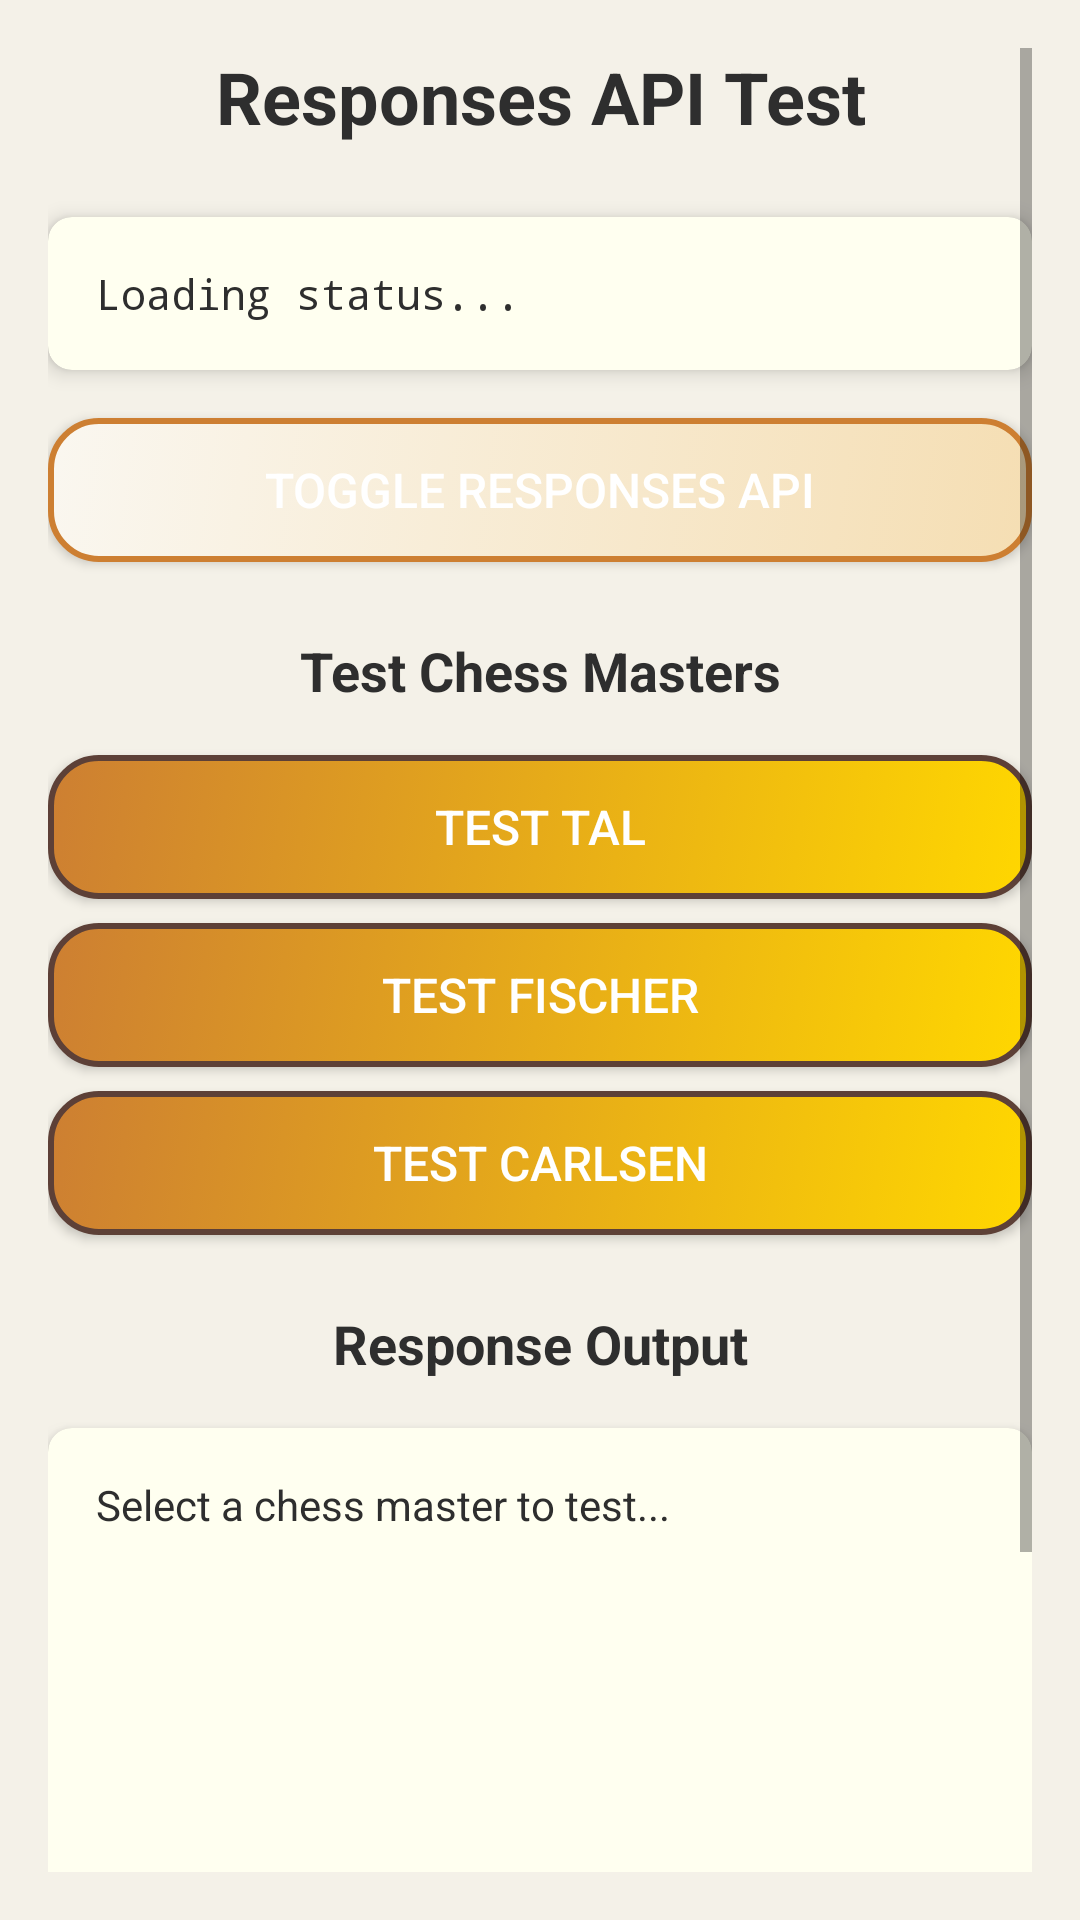

The Android layout XML behind this screen, and the referenced resources:
<!-- AndroidManifest.xml: activity theme Theme.ChessPedagogue -->
<!-- res/layout/activity_responses_api_test.xml -->
<?xml version="1.0" encoding="utf-8"?>
<ScrollView xmlns:android="http://schemas.android.com/apk/res/android"
    xmlns:app="http://schemas.android.com/apk/res-auto"
    android:layout_width="match_parent"
    android:layout_height="match_parent"
    android:background="@color/parchment"
    android:padding="16dp">

    <LinearLayout
        android:layout_width="match_parent"
        android:layout_height="wrap_content"
        android:orientation="vertical"
        android:gravity="center_horizontal">

        
        <TextView
            android:layout_width="match_parent"
            android:layout_height="wrap_content"
            android:text="Responses API Test"
            android:textSize="24sp"
            android:textStyle="bold"
            android:textColor="@color/text_on_light"
            android:gravity="center"
            android:layout_marginBottom="24dp" />

        
        <androidx.cardview.widget.CardView
            android:layout_width="match_parent"
            android:layout_height="wrap_content"
            android:layout_marginBottom="16dp"
            app:cardCornerRadius="8dp"
            app:cardElevation="4dp"
            app:cardBackgroundColor="@color/ivory">

            <TextView
                android:id="@+id/statusText"
                android:layout_width="match_parent"
                android:layout_height="wrap_content"
                android:padding="16dp"
                android:text="Loading status..."
                android:textColor="@color/text_on_light"
                android:textSize="14sp"
                android:fontFamily="monospace" />

        </androidx.cardview.widget.CardView>

        
        <Button
            android:id="@+id/toggleApiButton"
            android:layout_width="match_parent"
            android:layout_height="wrap_content"
            android:layout_marginBottom="24dp"
            android:text="Toggle Responses API"
            android:background="@drawable/button_secondary_bg"
            android:textColor="@color/white"
            android:textSize="16sp"
            android:padding="12dp" />

        
        <TextView
            android:layout_width="match_parent"
            android:layout_height="wrap_content"
            android:text="Test Chess Masters"
            android:textSize="18sp"
            android:textStyle="bold"
            android:textColor="@color/text_on_light"
            android:gravity="center"
            android:layout_marginBottom="16dp" />

        <Button
            android:id="@+id/testTalButton"
            android:layout_width="match_parent"
            android:layout_height="wrap_content"
            android:layout_marginBottom="8dp"
            android:text="Test Tal"
            android:background="@drawable/button_primary_bg"
            android:textColor="@color/white"
            android:textSize="16sp"
            android:padding="12dp" />

        <Button
            android:id="@+id/testFischerButton"
            android:layout_width="match_parent"
            android:layout_height="wrap_content"
            android:layout_marginBottom="8dp"
            android:text="Test Fischer"
            android:background="@drawable/button_primary_bg"
            android:textColor="@color/white"
            android:textSize="16sp"
            android:padding="12dp" />

        <Button
            android:id="@+id/testCarlsenButton"
            android:layout_width="match_parent"
            android:layout_height="wrap_content"
            android:layout_marginBottom="24dp"
            android:text="Test Carlsen"
            android:background="@drawable/button_primary_bg"
            android:textColor="@color/white"
            android:textSize="16sp"
            android:padding="12dp" />

        
        <TextView
            android:layout_width="match_parent"
            android:layout_height="wrap_content"
            android:text="Response Output"
            android:textSize="18sp"
            android:textStyle="bold"
            android:textColor="@color/text_on_light"
            android:gravity="center"
            android:layout_marginBottom="16dp" />

        <androidx.cardview.widget.CardView
            android:layout_width="match_parent"
            android:layout_height="wrap_content"
            app:cardCornerRadius="8dp"
            app:cardElevation="4dp"
            app:cardBackgroundColor="@color/ivory">

            <ScrollView
                android:layout_width="match_parent"
                android:layout_height="300dp">

                <TextView
                    android:id="@+id/responseText"
                    android:layout_width="match_parent"
                    android:layout_height="wrap_content"
                    android:padding="16dp"
                    android:text="Select a chess master to test..."
                    android:textColor="@color/text_on_light"
                    android:textSize="14sp"
                    android:textIsSelectable="true" />

            </ScrollView>

        </androidx.cardview.widget.CardView>

    </LinearLayout>

</ScrollView>
<!-- resources referenced by this layout -->
<resources>
  <color name="ivory">#FFFFF0</color>
  <color name="parchment">#F4F1E8</color>
  <color name="text_on_light">#2E2E2E</color>
  <color name="white">#FFFFFFFF</color>
  <!-- drawable button_primary_bg (drawable) -->
  <?xml version="1.0" encoding="utf-8"?>
  <selector xmlns:android="http://schemas.android.com/apk/res/android">
      
      <item android:state_pressed="true">
          <shape android:shape="rectangle">
              <gradient
                  android:startColor="@color/gold_dark"
                  android:endColor="@color/bronze_dark"
                  android:angle="135" />
              <corners android:radius="16dp" />
              <stroke android:width="2dp" android:color="@color/brown_dark" />
          </shape>
      </item>
  
      
      <item>
          <shape android:shape="rectangle">
              <gradient
                  android:startColor="@color/gold"
                  android:endColor="@color/bronze"
                  android:angle="135" />
              <corners android:radius="16dp" />
              <stroke android:width="2dp" android:color="@color/brown_medium" />
          </shape>
      </item>
  </selector>
  <color name="gold_dark">#DAA520</color>
  <color name="bronze_dark">#A0522D</color>
  <color name="brown_dark">#3E2723</color>
  <color name="gold">#FFD700</color>
  <color name="bronze">#CD7F32</color>
  <color name="brown_medium">#5D4037</color>
  <color name="cream">#FDF5E6</color>
  <color name="cream_warm">#F5DEB3</color>
  <color name="parchment_light">#FAF7F0</color>
  <color name="md_theme_light_primary">#4080C0</color>
  <color name="md_theme_light_onPrimary">#FFFFFF</color>
  <color name="md_theme_light_primaryContainer">#B0D0F0</color>
  <color name="md_theme_light_onPrimaryContainer">#002040</color>
  <color name="md_theme_light_secondary">#60A0C0</color>
  <color name="md_theme_light_onSecondary">#FFFFFF</color>
  <color name="md_theme_light_secondaryContainer">#A0D0E0</color>
  <color name="md_theme_light_onSecondaryContainer">#001020</color>
  <color name="md_theme_light_tertiary">#5090A0</color>
  <color name="md_theme_light_onTertiary">#FFFFFF</color>
  <color name="md_theme_light_tertiaryContainer">#90C0D0</color>
  <color name="md_theme_light_onTertiaryContainer">#001520</color>
  <color name="md_theme_light_error">#BA1A1A</color>
  <color name="md_theme_light_onError">#FFFFFF</color>
  <color name="md_theme_light_errorContainer">#FFDAD6</color>
  <color name="md_theme_light_onErrorContainer">#410002</color>
  <color name="md_theme_light_surface">#F8FCFF</color>
  <color name="md_theme_light_onSurface">#E0F0FF</color>
  <color name="md_theme_light_surfaceVariant">#D0E0F0</color>
  <color name="md_theme_light_onSurfaceVariant">#C0D8F0</color>
  <color name="md_theme_light_outline">#B0C8E0</color>
  <color name="md_theme_light_outlineVariant">#90B8D0</color>
  <!-- drawable bg_gradient (drawable) -->
  <?xml version="1.0" encoding="utf-8"?>
  
  <shape xmlns:android="http://schemas.android.com/apk/res/android">
      <gradient
          android:angle="135"
          android:startColor="@color/gradient_start"
          android:centerColor="@color/gradient_middle"
          android:endColor="@color/gradient_end"
          android:type="linear" />
  </shape>
  <color name="gradient_start">#0A1A2A</color>
  <color name="gradient_middle">#1E3A5F</color>
  <color name="gradient_end">#2D1B5F</color>
</resources>
